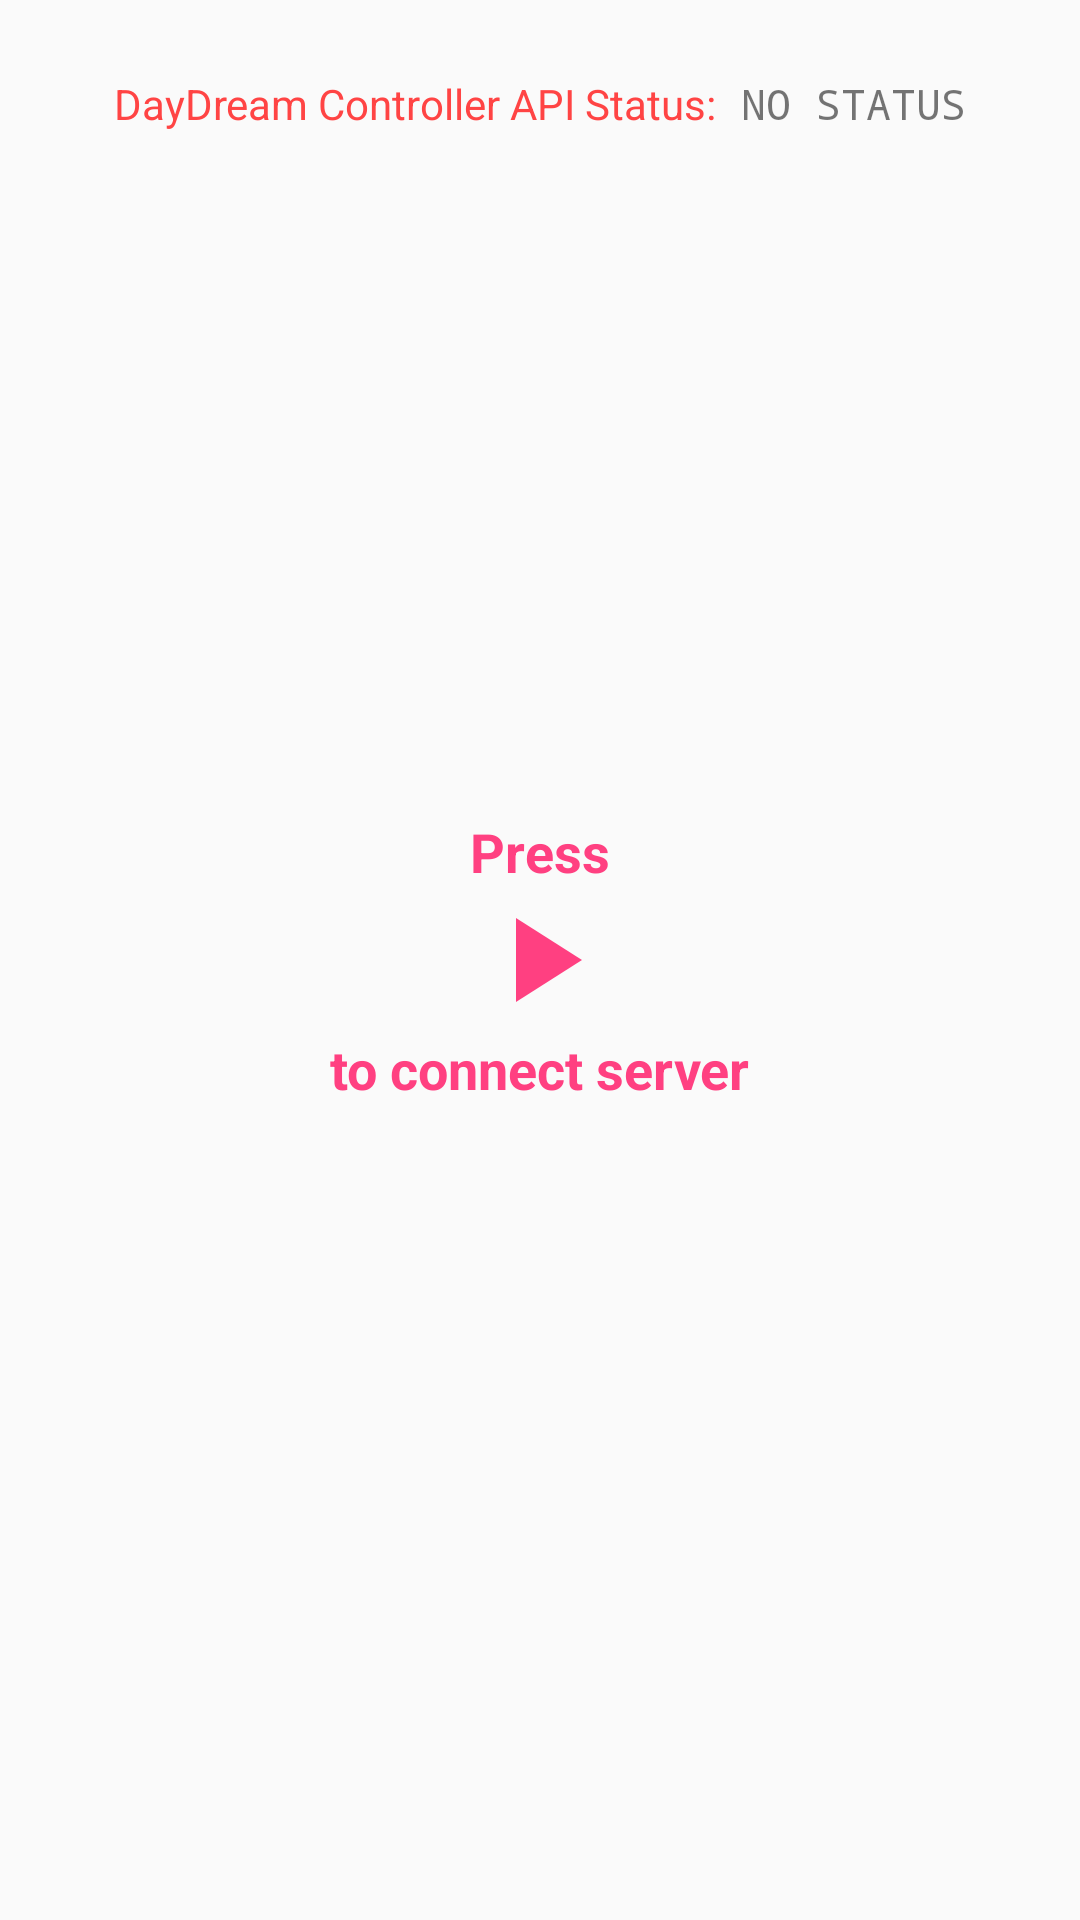

The Android layout XML behind this screen, and the referenced resources:
<!-- AndroidManifest.xml: application theme AppTheme -->
<!-- res/layout/activity_mode1.xml -->
<?xml version="1.0" encoding="utf-8"?>

<FrameLayout
    xmlns:android="http://schemas.android.com/apk/res/android"
    xmlns:app="http://schemas.android.com/apk/res-auto"
    android:layout_width="match_parent"
    android:layout_height="match_parent" >
    <RelativeLayout
        android:id="@+id/not_connected_view"
        android:layout_width="match_parent"
        android:layout_height="match_parent"
        android:orientation="vertical"
        android:visibility="visible">
        
        <LinearLayout
            android:layout_width="wrap_content"
            android:layout_height="wrap_content"
            android:layout_centerHorizontal="true"
            android:layout_marginTop="20dp"
            android:orientation="vertical">
            <LinearLayout
                android:layout_width="wrap_content"
                android:layout_height="wrap_content"
                android:layout_gravity="center_horizontal"
                android:orientation="horizontal">
                <LinearLayout
                    android:layout_width="wrap_content"
                    android:layout_height="wrap_content"
                    android:layout_marginTop="5dp"
                    android:orientation="horizontal">
                    <TextView
                        android:layout_width="wrap_content"
                        android:layout_height="wrap_content"
                        android:text="DayDream Controller API Status: "
                        android:textColor="@android:color/holo_red_light"/>
                    <TextView
                        android:id="@+id/nc_api_status_view"
                        android:layout_width="wrap_content"
                        android:layout_height="wrap_content"
                        android:layout_gravity="center_vertical"
                        android:paddingLeft="5dp"
                        android:fontFamily="monospace"
                        android:text="@string/no_status" />
                </LinearLayout>
            </LinearLayout>
            <TextView
                android:id="@+id/tv_note_nc"
                android:layout_width="wrap_content"
                android:layout_height="wrap_content"
                android:layout_marginTop="5dp"
                android:layout_gravity="center_horizontal"
                android:text=""
                android:textColor="#ff0000"/>
        </LinearLayout>
        <TextView
            android:layout_width="wrap_content"
            android:layout_height="wrap_content"
            android:text="@string/press"
            android:textStyle="bold"
            android:textSize="18sp"
            android:textColor="@color/colorAccent"
            android:layout_centerHorizontal="true"
            android:layout_above="@+id/center" />
        <ImageView
            android:id="@+id/center"
            android:layout_width="wrap_content"
            android:layout_height="wrap_content"
            app:srcCompat="@drawable/ic_play_arrow_48dp"
            android:tint="@color/colorAccent"
            android:contentDescription="@string/play_button"
            android:layout_centerInParent="true" />
        <TextView
            android:layout_width="wrap_content"
            android:layout_height="wrap_content"
            android:text="@string/to_connect"
            android:textStyle="bold"
            android:textSize="18sp"
            android:textColor="@color/colorAccent"
            android:layout_centerHorizontal="true"
            android:layout_below="@+id/center" />
    </RelativeLayout>
    <RelativeLayout
        android:id="@+id/connection_in_progress_view"
        android:layout_width="match_parent"
        android:layout_height="match_parent"
        android:orientation="vertical"
        android:visibility="gone">
        <TextView
            android:layout_width="wrap_content"
            android:layout_height="wrap_content"
            android:text="@string/connecting"
            android:textStyle="bold"
            android:textSize="18sp"
            android:textColor="@color/colorAccent"
            android:layout_centerHorizontal="true"
            android:layout_above="@+id/progress" />
        <ProgressBar
            android:id="@+id/progress"
            android:layout_width="wrap_content"
            android:layout_height="wrap_content"
            style="Widget.AppCompat.ProgressBar"
            android:layout_centerInParent="true" />
    </RelativeLayout>
    <RelativeLayout
        android:id="@+id/connected_view"
        android:layout_width="match_parent"
        android:layout_height="match_parent"
        android:visibility="gone">
        <org.cloudvr.client.home.views.RemoteVRView
            android:id="@+id/remote_vr_view"
            android:layout_width="match_parent"
            android:layout_height="match_parent"
            android:layout_alignParentBottom="true"
            android:layout_alignParentTop="true"
            android:layout_alignParentEnd="true"
            android:layout_alignParentStart="true" />
        
        <LinearLayout
            android:layout_width="wrap_content"
            android:layout_height="wrap_content"
            android:layout_centerHorizontal="true"
            android:layout_marginTop="20dp"
            android:orientation="vertical">
            <LinearLayout
                android:layout_width="wrap_content"
                android:layout_height="wrap_content"
                android:layout_gravity="center_horizontal"
                android:orientation="horizontal">
                <LinearLayout
                    android:layout_width="wrap_content"
                    android:layout_height="wrap_content"
                    android:layout_marginTop="5dp"
                    android:orientation="horizontal">
                    <TextView
                        android:layout_width="wrap_content"
                        android:layout_height="wrap_content"
                        android:text="DayDream Controller Connection Status: "
                        />
                    <TextView
                        android:id="@+id/controller_state_view"
                        android:layout_width="wrap_content"
                        android:layout_height="wrap_content"
                        android:layout_gravity="center_vertical"
                        android:paddingLeft="5dp"
                        android:text="@string/no_status" />
                </LinearLayout>
            </LinearLayout>
            <TextView
                android:id="@+id/tv_note_c"
                android:layout_width="wrap_content"
                android:layout_height="wrap_content"
                android:layout_marginTop="5dp"
                android:layout_gravity="center_horizontal"
                android:text=""
                android:textColor="#ff0000"/>
        </LinearLayout>
        <LinearLayout
            android:layout_width="wrap_content"
            android:layout_height="wrap_content"
            android:layout_centerHorizontal="true">
            <LinearLayout
                android:layout_width="wrap_content"
                android:layout_height="wrap_content"
                android:orientation="horizontal">
                <TextView
                    android:layout_width="wrap_content"
                    android:layout_height="wrap_content"
                    android:text="@string/label_buttons"/>
                <TextView
                    android:id="@+id/controller_button_view"
                    android:layout_width="wrap_content"
                    android:layout_height="wrap_content"
                    android:layout_gravity="center_vertical"
                    android:paddingLeft="5dp"
                    android:fontFamily="monospace"
                    android:text="@string/no_status" />
            </LinearLayout>
            <TextView
                android:layout_width="20dp"
                android:layout_height="wrap_content" />
            <LinearLayout
                android:layout_width="wrap_content"
                android:layout_height="wrap_content"
                android:orientation="horizontal">
                <TextView
                    android:layout_width="wrap_content"
                    android:layout_height="wrap_content"
                    android:text="@string/label_touchpad"/>
                <TextView
                    android:id="@+id/controller_touchpad_view"
                    android:layout_width="wrap_content"
                    android:layout_height="wrap_content"
                    android:layout_gravity="center_vertical"
                    android:paddingLeft="5dp"
                    android:fontFamily="monospace"
                    android:text="@string/no_status" />
            </LinearLayout>
        </LinearLayout>
        <TextView
            android:id="@+id/fps_counter"
            android:layout_width="wrap_content"
            android:layout_height="wrap_content"
            android:padding="16dp"
            android:text="@string/fps_counter"
            android:layout_alignParentEnd="true" />
    </RelativeLayout>
</FrameLayout>
<!-- resources referenced by this layout -->
<resources>
  <color name="colorAccent">#FF4081</color>
  <!-- drawable ic_play_arrow_48dp (drawable) -->
  <vector xmlns:android="http://schemas.android.com/apk/res/android"
      android:height="48dp"
      android:width="48dp"
      android:viewportHeight="24.0"
      android:viewportWidth="24.0">
      <path android:fillColor="#FF000000" android:pathData="M8,5v14l11,-7z"/>
  </vector>
  <string name="connecting">Connecting ..</string>
  <string name="fps_counter">fps_counter</string>
  <string name="label_buttons">Buttons:</string>
  <string name="label_touchpad">Touchpad:</string>
  <string name="no_status">NO STATUS</string>
  <string name="play_button">Play button</string>
  <string name="press">Press</string>
  <string name="to_connect">to connect server</string>
  <style name="AppTheme" parent="Theme.AppCompat.Light.DarkActionBar">
          
          <item name="colorPrimary">@color/colorPrimary</item>
          <item name="colorPrimaryDark">@color/colorPrimaryDark</item>
          <item name="colorAccent">@color/colorAccent</item>
      </style>
  <color name="colorPrimary">#3F51B5</color>
  <color name="colorPrimaryDark">#303F9F</color>
</resources>
